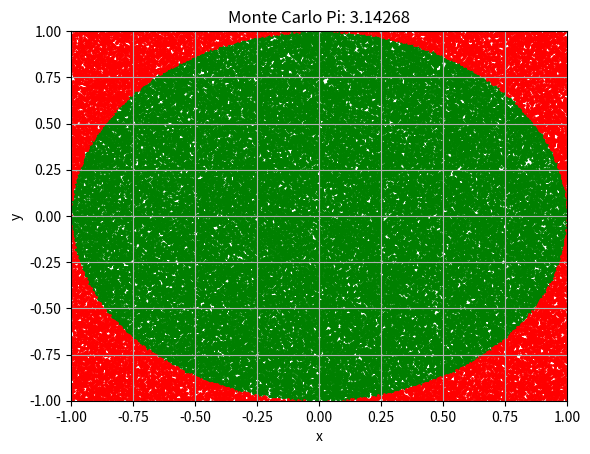
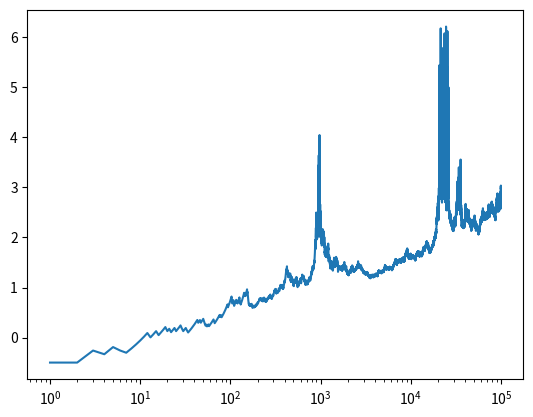

Generate these figures, in order, with matplotlib:
import random
import matplotlib.pyplot as plt
import numpy as np

n = 100_000
inside_circle = 0
points_inside_circle = []
points_outside_circle = []
line_graph = []

for i in range(1, n + 1):
    x = random.uniform(-1, 1)
    y = random.uniform(-1, 1)
    if x**2 + y**2 <= 1:
        points_inside_circle.append((x, y))
        inside_circle += 1
    else:
        points_outside_circle.append((x, y))
    
    pi_approx = inside_circle / i * 4
    line_graph.append(-np.log10(abs(pi_approx - np.pi)))

# Plot points
plt.scatter([p[0] for p in points_inside_circle], [p[1] for p in points_inside_circle], color='green', s=1)
plt.scatter([p[0] for p in points_outside_circle], [p[1] for p in points_outside_circle], color='red', s=1)
plt.xlim(-1, 1)
plt.ylim(-1, 1)
plt.title(f'Monte Carlo Pi: {inside_circle / n * 4}')
plt.xlabel('x')
plt.ylabel('y')
plt.grid(True)
plt.show()

plt.semilogx(range(1, n + 1), line_graph)
plt.show()

print(inside_circle / n * 4)
